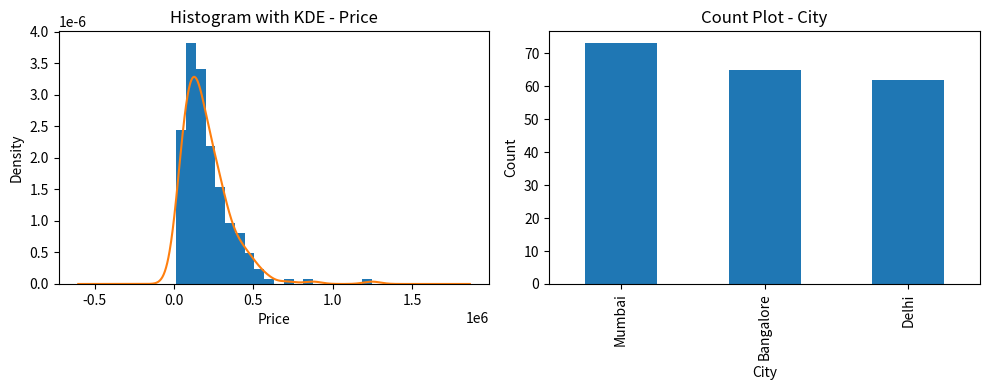

Recreate this plot in Python.
import numpy as np
import pandas as pd
import matplotlib.pyplot as plt

np.random.seed(2)

n = 200
price = np.random.gamma(shape=2.5, scale=80000, size=n)
city = np.random.choice(["Mumbai", "Delhi", "Bangalore"], n)

df = pd.DataFrame({
    "Price": price,
    "City": city
})

plt.figure(figsize=(10,4))

plt.subplot(1,2,1)
df["Price"].hist(bins=20, density=True)
df["Price"].plot(kind="kde")
plt.title("Histogram with KDE - Price")
plt.xlabel("Price")
plt.ylabel("Density")

plt.subplot(1,2,2)
df["City"].value_counts().plot(kind="bar")
plt.title("Count Plot - City")
plt.xlabel("City")
plt.ylabel("Count")

plt.tight_layout()
plt.show()

skewness = df["Price"].skew()
kurtosis = df["Price"].kurt()

print("Skewness:", skewness)
print("Kurtosis:", kurtosis)
